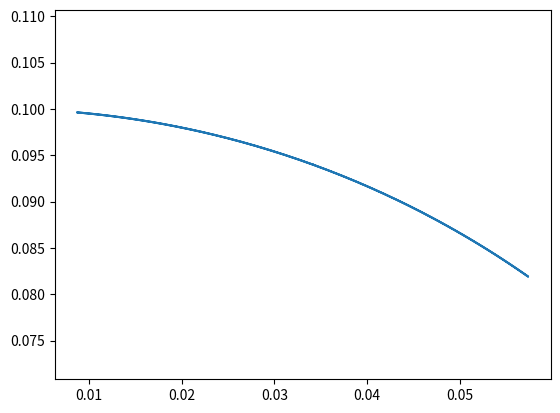
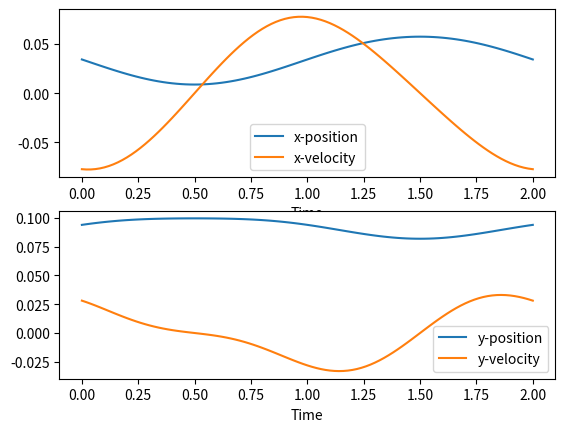
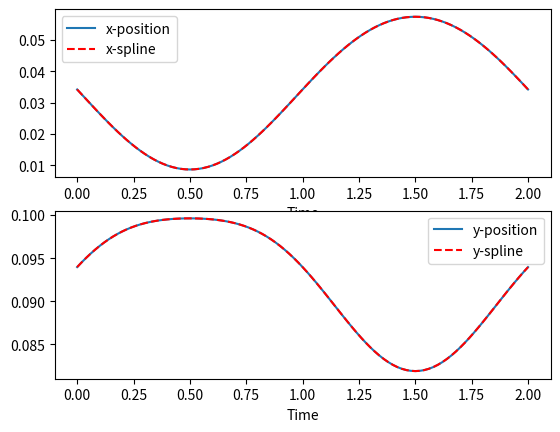
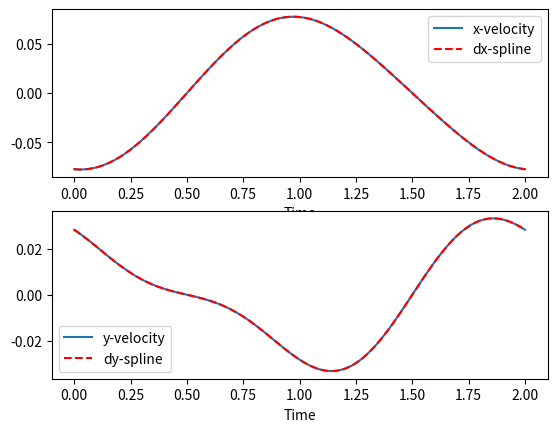

Generate these figures, in order, with matplotlib:
# -*- coding: utf-8 -*-
"""
Created on Thu Sep 24 11:15:43 2020

[redacted]
"""

import numpy as np
import matplotlib.pyplot as plt
from scipy import interpolate


w = np.pi                          # rotation rate [rad/s]
t = np.linspace(0,2*np.pi/w,101)   # time array [s]
R = 0.1                            # radius [m]
a = 15*np.pi/180                   # amplitude of rocker motion [rad]
b = 70*np.pi/180                   # offset of rocker motion [rad]
z = R*np.exp(1j*(a*np.sin(w*t)+b)) # complex position [m]

# plot trajectory
plt.figure()
plt.plot(np.real(z),np.imag(z))
plt.axis('equal')

# analytical velocity
dzdt = R*1j*a*w*np.cos(w*t)*np.exp(1j*(a*np.sin(w*t)+b))       # complex velocity [m/s]

# plot x-y position and velocity vs time
_, ax = plt.subplots(2,1)

ax[0].plot(t,np.real(z),label='x-position')
ax[0].plot(t,np.real(dzdt),label='x-velocity')
ax[0].set_xlabel('Time')
ax[0].legend()

ax[1].plot(t,np.imag(z),label='y-position')
ax[1].plot(t,np.imag(dzdt),label='y-velocity')
ax[1].set_xlabel('Time')
ax[1].legend()


# spline curve fits
x_spline = interpolate.splrep(t,np.real(z))   # spline of x-position array
y_spline = interpolate.splrep(t,np.imag(z))   # spline of y-position array

# evaluate spline fits and compare to original position data
_, ax = plt.subplots(2,1)

ax[0].plot(t,np.real(z),label='x-position')
ax[0].plot(t,interpolate.splev(t,x_spline),'r--',label='x-spline')
ax[0].set_xlabel('Time')
ax[0].legend()

ax[1].plot(t,np.imag(z),label='y-position')
ax[1].plot(t,interpolate.splev(t,y_spline),'r--',label='y-spline')
ax[1].set_xlabel('Time')
ax[1].legend()

# numerically differentiate spline fits and compare to original velocity data
_, ax = plt.subplots(2,1)

ax[0].plot(t,np.real(dzdt),label='x-velocity')
ax[0].plot(t,interpolate.splev(t,x_spline,der=1),'r--',label='dx-spline')
ax[0].set_xlabel('Time')
ax[0].legend()

ax[1].plot(t,np.imag(dzdt),label='y-velocity')
ax[1].plot(t,interpolate.splev(t,y_spline,der=1),'r--',label='dy-spline')
ax[1].set_xlabel('Time')
ax[1].legend()
